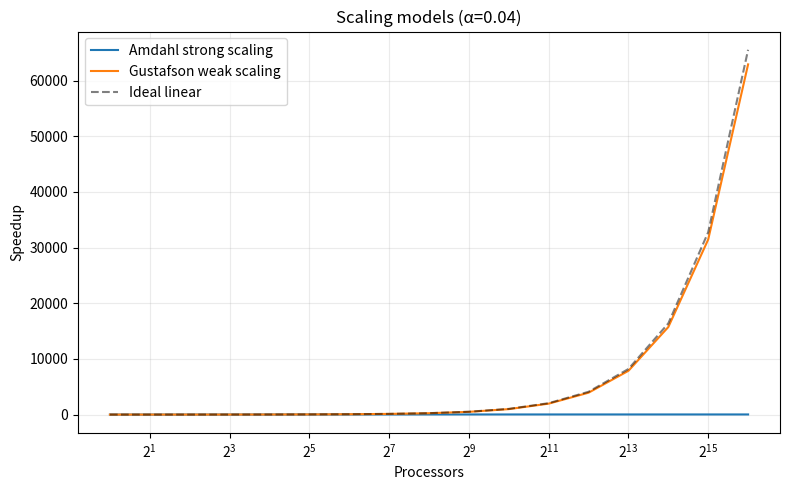

Recreate this plot in Python.
#!/usr/bin/env python3
"""Compare ideal Amdahl strong scaling and Gustafson weak scaling."""
import argparse, csv

def main():
    ap=argparse.ArgumentParser()
    ap.add_argument('--alpha',type=float,default=.04)
    ap.add_argument('--max-p',type=int,default=65536)
    ap.add_argument('--csv',default='scaling.csv')
    ap.add_argument('--plot',default='scaling.png')
    a=ap.parse_args()
    if not 0.001 <= a.alpha <= .20 or not 1 <= a.max_p <= 65536: ap.error('require alpha in [.001,.20], max-p in [1,65536]')
    ps=[]; p=1
    while p<a.max_p: ps.append(p); p=min(p*2,a.max_p)
    ps.append(a.max_p); ps=sorted(set(ps))
    with open(a.csv,'w',newline='') as f:
        w=csv.writer(f); w.writerow(['processors','alpha','amdahl_strong_speedup','gustafson_weak_speedup','amdahl_efficiency','gustafson_efficiency'])
        for p in ps:
            sa=1/(a.alpha+(1-a.alpha)/p); sg=p-a.alpha*(p-1)
            w.writerow([p,a.alpha,sa,sg,sa/p,sg/p])
    try:
        import matplotlib.pyplot as plt
    except ImportError as e: raise SystemExit('Install matplotlib to generate the overlay plot: python3 -m pip install matplotlib') from e
    x=[p for p in range(1,a.max_p+1) if p==1 or p&(p-1)==0]
    if x[-1]!=a.max_p:x.append(a.max_p)
    plt.figure(figsize=(8,5)); plt.plot(x,[1/(a.alpha+(1-a.alpha)/p) for p in x],label='Amdahl strong scaling'); plt.plot(x,[p-a.alpha*(p-1) for p in x],label='Gustafson weak scaling'); plt.plot(x,x,'k--',alpha=.5,label='Ideal linear')
    plt.xscale('log',base=2); plt.xlabel('Processors'); plt.ylabel('Speedup'); plt.title(f'Scaling models (α={a.alpha:g})'); plt.grid(True,which='both',alpha=.25); plt.legend(); plt.tight_layout(); plt.savefig(a.plot,dpi=180)
if __name__=='__main__': main()
